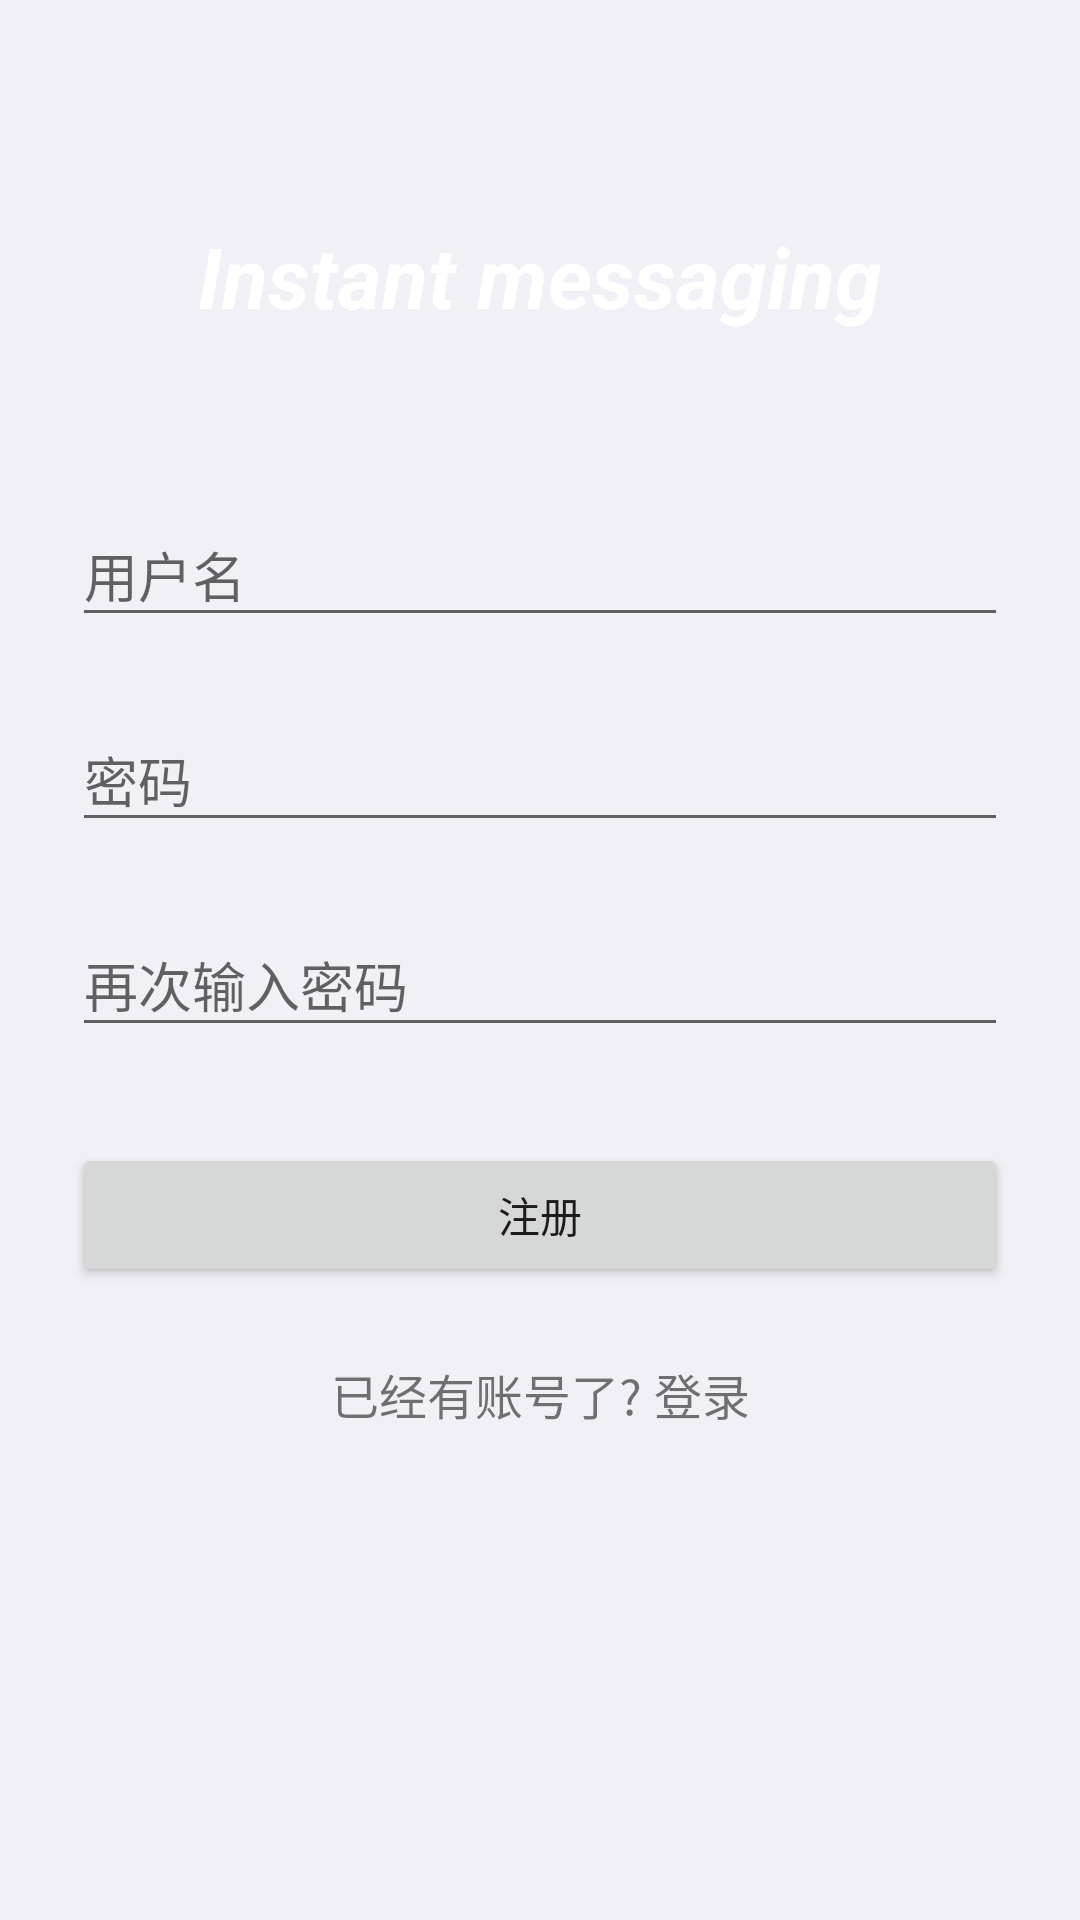

Produce the Android XML layout that renders to this screen, including the resource entries it uses.
<!-- AndroidManifest.xml: application theme AppTheme -->
<!-- res/layout/activity_register.xml -->
<?xml version="1.0" encoding="utf-8"?>
<layout
    xmlns:android="http://schemas.android.com/apk/res/android"
    xmlns:app="http://schemas.android.com/apk/res-auto"
    xmlns:tools="http://schemas.android.com/tools"
    tools:context="com.dswey.dsim.ui.setting.RegisterActivity">

    <ScrollView
        android:layout_width="match_parent"
        android:layout_height="match_parent"
        android:fitsSystemWindows="true">

        <LinearLayout
            android:layout_width="match_parent"
            android:layout_height="wrap_content"
            android:orientation="vertical"
            android:paddingLeft="24dp"
            android:paddingRight="24dp"
            android:paddingTop="56dp">

            <TextView
                android:layout_width="wrap_content"
                android:layout_height="72dp"
                android:layout_gravity="center_horizontal"
                android:layout_marginBottom="24dp"
                android:gravity="center"
                android:text="Instant messaging"
                android:textColor="@color/textPrimaryLight"
                android:textSize="28sp"
                android:textStyle="italic|bold"/>

            
            <android.support.design.widget.TextInputLayout
                android:layout_width="match_parent"
                android:layout_height="wrap_content"
                android:layout_marginBottom="8dp"
                android:layout_marginTop="8dp">

                <EditText
                    android:id="@+id/input_name"
                    android:layout_width="match_parent"
                    android:layout_height="wrap_content"
                    android:hint="用户名"
                    android:inputType="textPersonName"/>
            </android.support.design.widget.TextInputLayout>

            
            <android.support.design.widget.TextInputLayout
                android:layout_width="match_parent"
                android:layout_height="wrap_content"
                android:layout_marginBottom="8dp"
                android:layout_marginTop="8dp">

                <EditText
                    android:id="@+id/input_password"
                    android:layout_width="match_parent"
                    android:layout_height="wrap_content"
                    android:hint="密码"
                    android:inputType="textPassword"/>
            </android.support.design.widget.TextInputLayout>

            
            <android.support.design.widget.TextInputLayout
                android:layout_width="match_parent"
                android:layout_height="wrap_content"
                android:layout_marginBottom="8dp"
                android:layout_marginTop="8dp">

                <EditText
                    android:id="@+id/input_reEnterPassword"
                    android:layout_width="match_parent"
                    android:layout_height="wrap_content"
                    android:hint="再次输入密码"
                    android:inputType="textPassword"/>
            </android.support.design.widget.TextInputLayout>

            
            <android.support.v7.widget.AppCompatButton
                android:id="@+id/btn_signup"
                android:layout_width="match_parent"
                android:layout_height="wrap_content"
                android:layout_marginBottom="24dp"
                android:layout_marginTop="24dp"
                android:padding="12dp"
                android:text="注册"/>

            <TextView
                android:id="@+id/link_login"
                android:layout_width="match_parent"
                android:layout_height="wrap_content"
                android:layout_marginBottom="24dp"
                android:gravity="center"
                android:text="已经有账号了? 登录"
                android:textSize="16dp"/>

        </LinearLayout>
    </ScrollView>

</layout>
<!-- resources referenced by this layout -->
<resources>
  <color name="textPrimaryLight">#FFFFFF</color>
  <style name="AppTheme" parent="Theme.AppCompat.Light.NoActionBar">
          
          <item name="colorPrimary">@color/colorPrimary</item>
          <item name="colorPrimaryDark">@color/colorPrimaryDark</item>
          <item name="colorAccent">@color/colorAccent</item>
      </style>
  <color name="colorPrimary">#9E9E9E</color>
  <color name="colorPrimaryDark">#616161</color>
  <color name="colorAccent">#4CAF50</color>
</resources>
